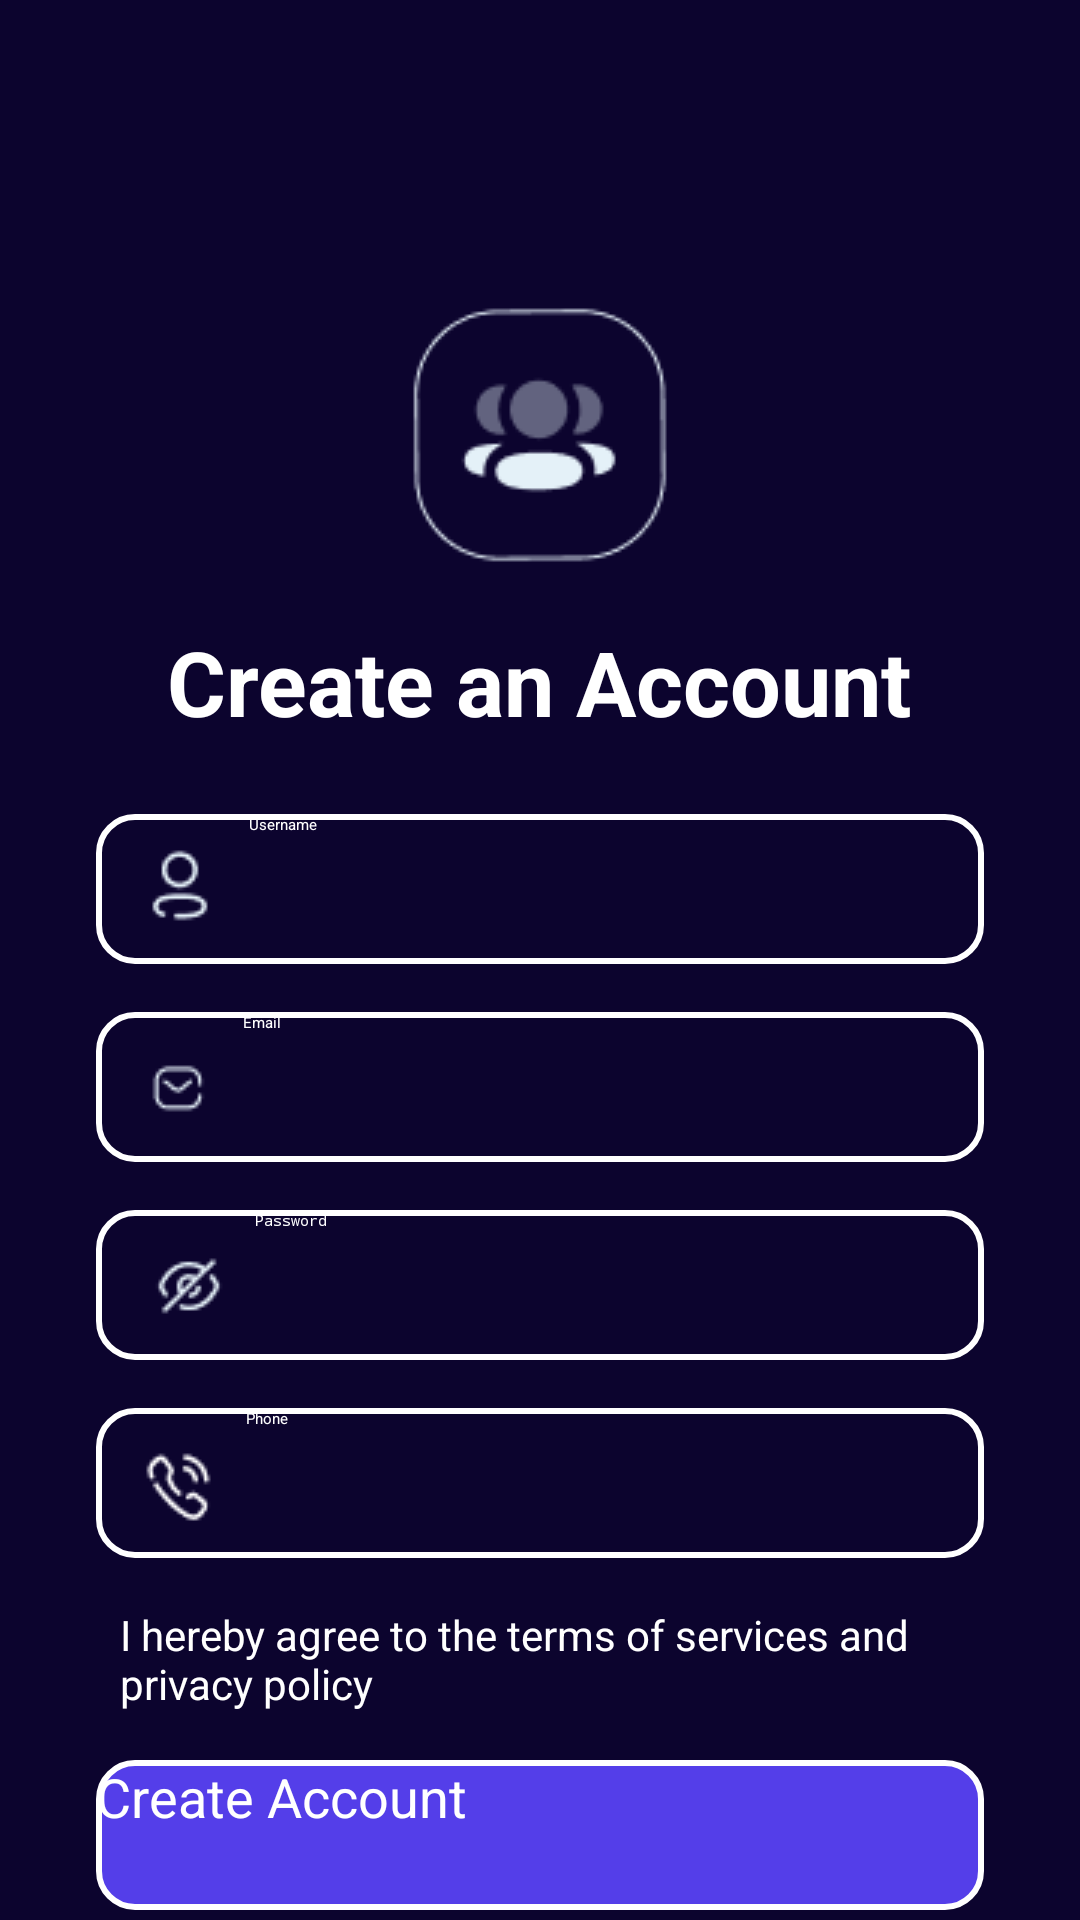

Android layout source for this screen:
<!-- AndroidManifest.xml: application theme Theme.MobileProject -->
<!-- res/layout/dangky.xml -->
<?xml version="1.0" encoding="utf-8"?>
<LinearLayout xmlns:android="http://schemas.android.com/apk/res/android"
    xmlns:app="http://schemas.android.com/apk/res-auto"
    android:layout_width="match_parent"
    android:layout_height="match_parent"
    android:background="@color/maunen"
    android:orientation="vertical"
    android:gravity="center_horizontal"
    android:paddingTop="100dp"
    android:paddingLeft="32dp"
    android:paddingRight="32dp">

    
    <ImageView
        android:layout_width="wrap_content"
        android:layout_height="wrap_content"
        android:layout_marginBottom="16dp"
        android:src="@drawable/ic_people" />

    
    <TextView
        android:layout_width="wrap_content"
        android:layout_height="wrap_content"
        android:text="Create an Account"
        android:textColor="@color/white"
        android:textSize="30dp"
        android:textStyle="bold"
        android:layout_marginBottom="24dp"/>

    
    <EditText
        android:id="@+id/register_username"
        android:layout_width="match_parent"
        android:layout_height="50dp"
        android:hint="Username"
        android:textColor="@color/white"
        android:textColorHint="@color/white"
        android:background="@drawable/edittext"
        android:paddingStart="16dp"
        android:drawableStart="@drawable/ic_user"
        android:drawablePadding="10dp"
        android:layout_marginBottom="16dp"/>
    
    <EditText
        android:id="@+id/register_email"
        android:layout_width="match_parent"
        android:layout_height="50dp"
        android:hint="Email"
        android:textColor="@color/white"
        android:textColorHint="@color/white"
        android:background="@drawable/edittext"
        android:paddingStart="16dp"
        android:drawableStart="@drawable/ic_email"
        android:drawablePadding="10dp"
        android:layout_marginBottom="16dp"/>


    
    <EditText
        android:id="@+id/register_password"
        android:layout_width="match_parent"
        android:layout_height="50dp"
        android:hint="Password"
        android:textColor="@color/white"
        android:textColorHint="@color/white"
        android:background="@drawable/edittext"
        android:drawableStart="@drawable/ic_eye"
        android:paddingStart="16dp"
        android:drawablePadding="5dp"
        android:paddingEnd="48dp"
        android:inputType="textPassword"
        android:layout_marginBottom="16dp"/>

    
    <EditText
        android:id="@+id/register_phone"
        android:layout_width="match_parent"
        android:layout_height="50dp"
        android:hint="Phone"
        android:textColor="@color/white"
        android:textColorHint="@color/white"
        android:background="@drawable/edittext"
        android:paddingStart="16dp"
        android:drawableStart="@drawable/ic_phone"
        android:drawablePadding="10dp"
        android:layout_marginBottom="16dp"/>

    <LinearLayout
        android:id="@+id/register_checkbox"
        android:layout_width="match_parent"
        android:layout_height="wrap_content"
        android:orientation="horizontal"
        android:gravity="center_vertical"
        android:layout_marginBottom="16dp">

        <CheckBox
            android:id="@+id/cb_agree"
            android:layout_width="wrap_content"
            android:layout_height="wrap_content"
            android:buttonTint="@color/white"/>

        <TextView
            android:id="@+id/tv_terms"
            android:layout_width="wrap_content"
            android:layout_height="wrap_content"
            android:text="I hereby agree to the terms of services and privacy policy"
            android:textColor="@color/white"
            android:textSize="14dp"
            android:paddingStart="8dp"/>
    </LinearLayout>



    
    <Button
        android:id="@+id/register_btn_createaccount"
        android:layout_width="match_parent"
        android:layout_height="50dp"
        android:text="Create Account"
        android:textAllCaps="false"
        android:textSize="18dp"
        android:textColor="@color/white"
        android:background="@drawable/button"
        android:layout_marginBottom="16dp"/>

    
    <LinearLayout
        android:layout_width="match_parent"
        android:layout_height="wrap_content"
        android:paddingTop="10dp"
        android:gravity="center">
        <TextView
            android:layout_width="wrap_content"
            android:layout_height="wrap_content"
            android:text="Already have an account? "
            android:textColor="@color/white"
            android:textSize="14dp"
            android:layout_gravity="center"/>

        <TextView
            android:id="@+id/register_signin"
            android:layout_width="wrap_content"
            android:layout_height="wrap_content"
            android:text="Sign in"
            android:textColor="@color/white"
            android:textSize="15dp"
            android:textStyle="bold"
            android:layout_gravity="center"
            android:clickable="true"
            android:focusable="true"
            android:foreground="?attr/selectableItemBackground"/>

    </LinearLayout>



</LinearLayout>
<!-- resources referenced by this layout -->
<resources>
  <color name="maunen">#0C042E</color>
  <color name="white">#FFFFFFFF</color>
  <!-- drawable button (drawable) -->
  <shape xmlns:android="http://schemas.android.com/apk/res/android" android:shape="rectangle">
      <corners android:radius="12dp"/>
      <solid android:color="@color/maunut"/> 
      <stroke android:width="2dp" android:color="#ffffff"/> 
  </shape>
  <!-- drawable edittext (drawable) -->
  <shape xmlns:android="http://schemas.android.com/apk/res/android" android:shape="rectangle">
      <corners android:radius="12dp"/>
      <solid android:color="@color/maunen"/> 
      <stroke android:width="2dp" android:color="#ffffff"/> 
  </shape>
  <!-- drawable ic_email: png bitmap (drawable, 615 bytes) -->
  <!-- drawable ic_eye: png bitmap (drawable, 853 bytes) -->
  <!-- drawable ic_people: png bitmap (drawable, 3311 bytes) -->
  <!-- drawable ic_phone: png bitmap (drawable, 1071 bytes) -->
  <!-- drawable ic_user: png bitmap (drawable, 526 bytes) -->
  <color name="maunut">#543EE9</color>
</resources>
